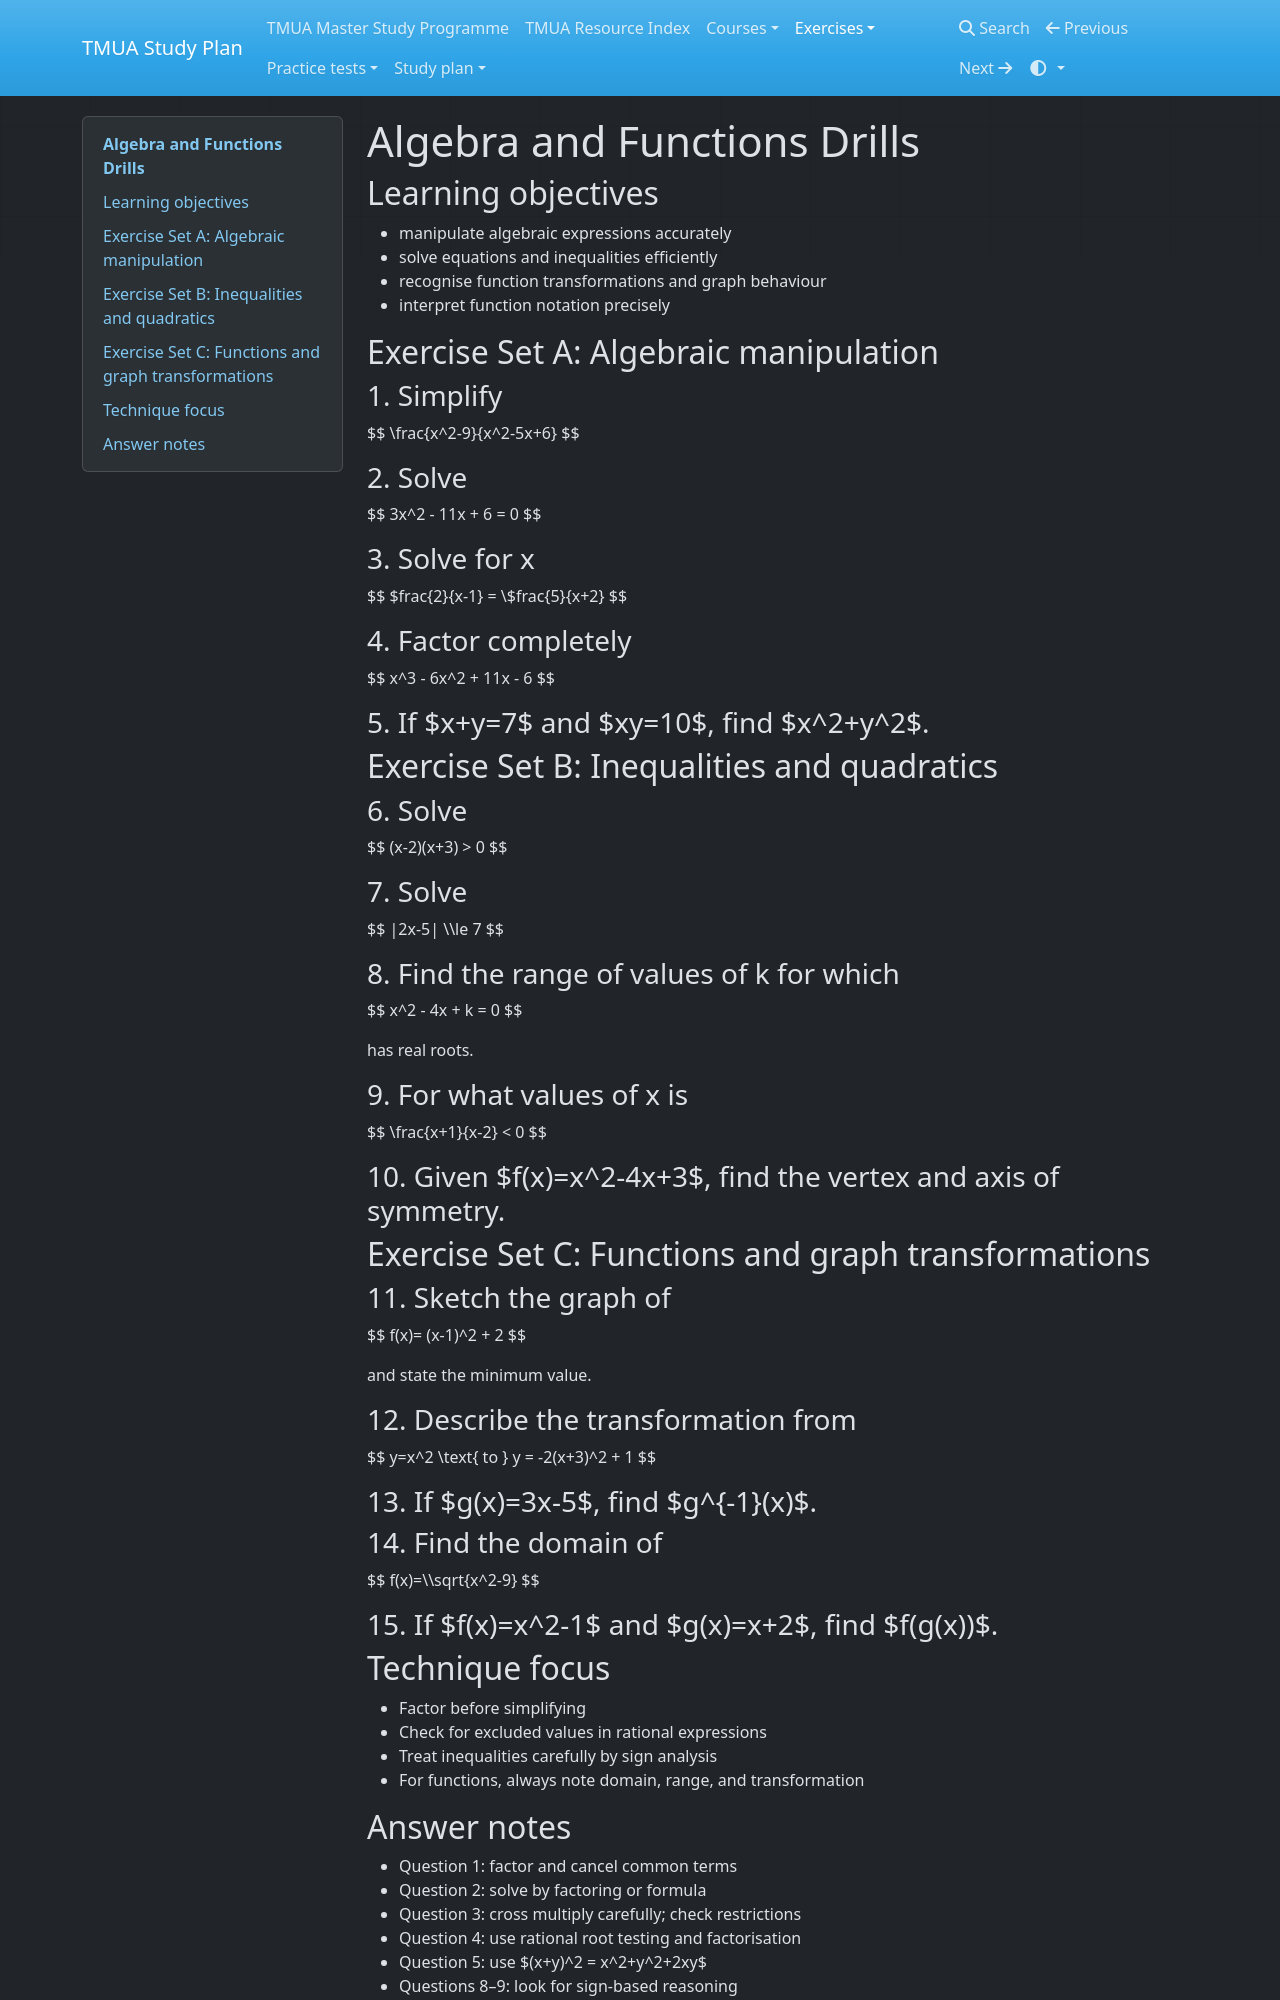

repository: equalisysdev/TMUA-Study-Plan · page: exercises/01-algebra-functions/index.html · generator: mkdocs

# Algebra and Functions Drills

## Learning objectives
- manipulate algebraic expressions accurately
- solve equations and inequalities efficiently
- recognise function transformations and graph behaviour
- interpret function notation precisely

## Exercise Set A: Algebraic manipulation

### 1. Simplify
$$
\frac{x^2-9}{x^2-5x+6}
$$

### 2. Solve
$$
3x^2 - 11x + 6 = 0
$$

### 3. Solve for x
$$
$frac{2}{x-1} = \$frac{5}{x+2}
$$

### 4. Factor completely
$$
x^3 - 6x^2 + 11x - 6
$$

### 5. If $x+y=7$ and $xy=10$, find $x^2+y^2$.

## Exercise Set B: Inequalities and quadratics

### 6. Solve
$$
(x-2)(x+3) > 0
$$

### 7. Solve
$$
|2x-5| \\\le 7
$$

### 8. Find the range of values of k for which
$$
x^2 - 4x + k = 0
$$

has real roots.

### 9. For what values of x is
$$
\frac{x+1}{x-2} < 0
$$

### 10. Given $f(x)=x^2-4x+3$, find the vertex and axis of symmetry.

## Exercise Set C: Functions and graph transformations

### 11. Sketch the graph of
$$
f(x)= (x-1)^2 + 2
$$

and state the minimum value.

### 12. Describe the transformation from
$$
y=x^2 \text{ to } y = -2(x+3)^2 + 1
$$

### 13. If $g(x)=3x-5$, find $g^{-1}(x)$.

### 14. Find the domain of
$$
f(x)=\\\sqrt{x^2-9}
$$

### 15. If $f(x)=x^2-1$ and $g(x)=x+2$, find $f(g(x))$.

## Technique focus
- Factor before simplifying
- Check for excluded values in rational expressions
- Treat inequalities carefully by sign analysis
- For functions, always note domain, range, and transformation
